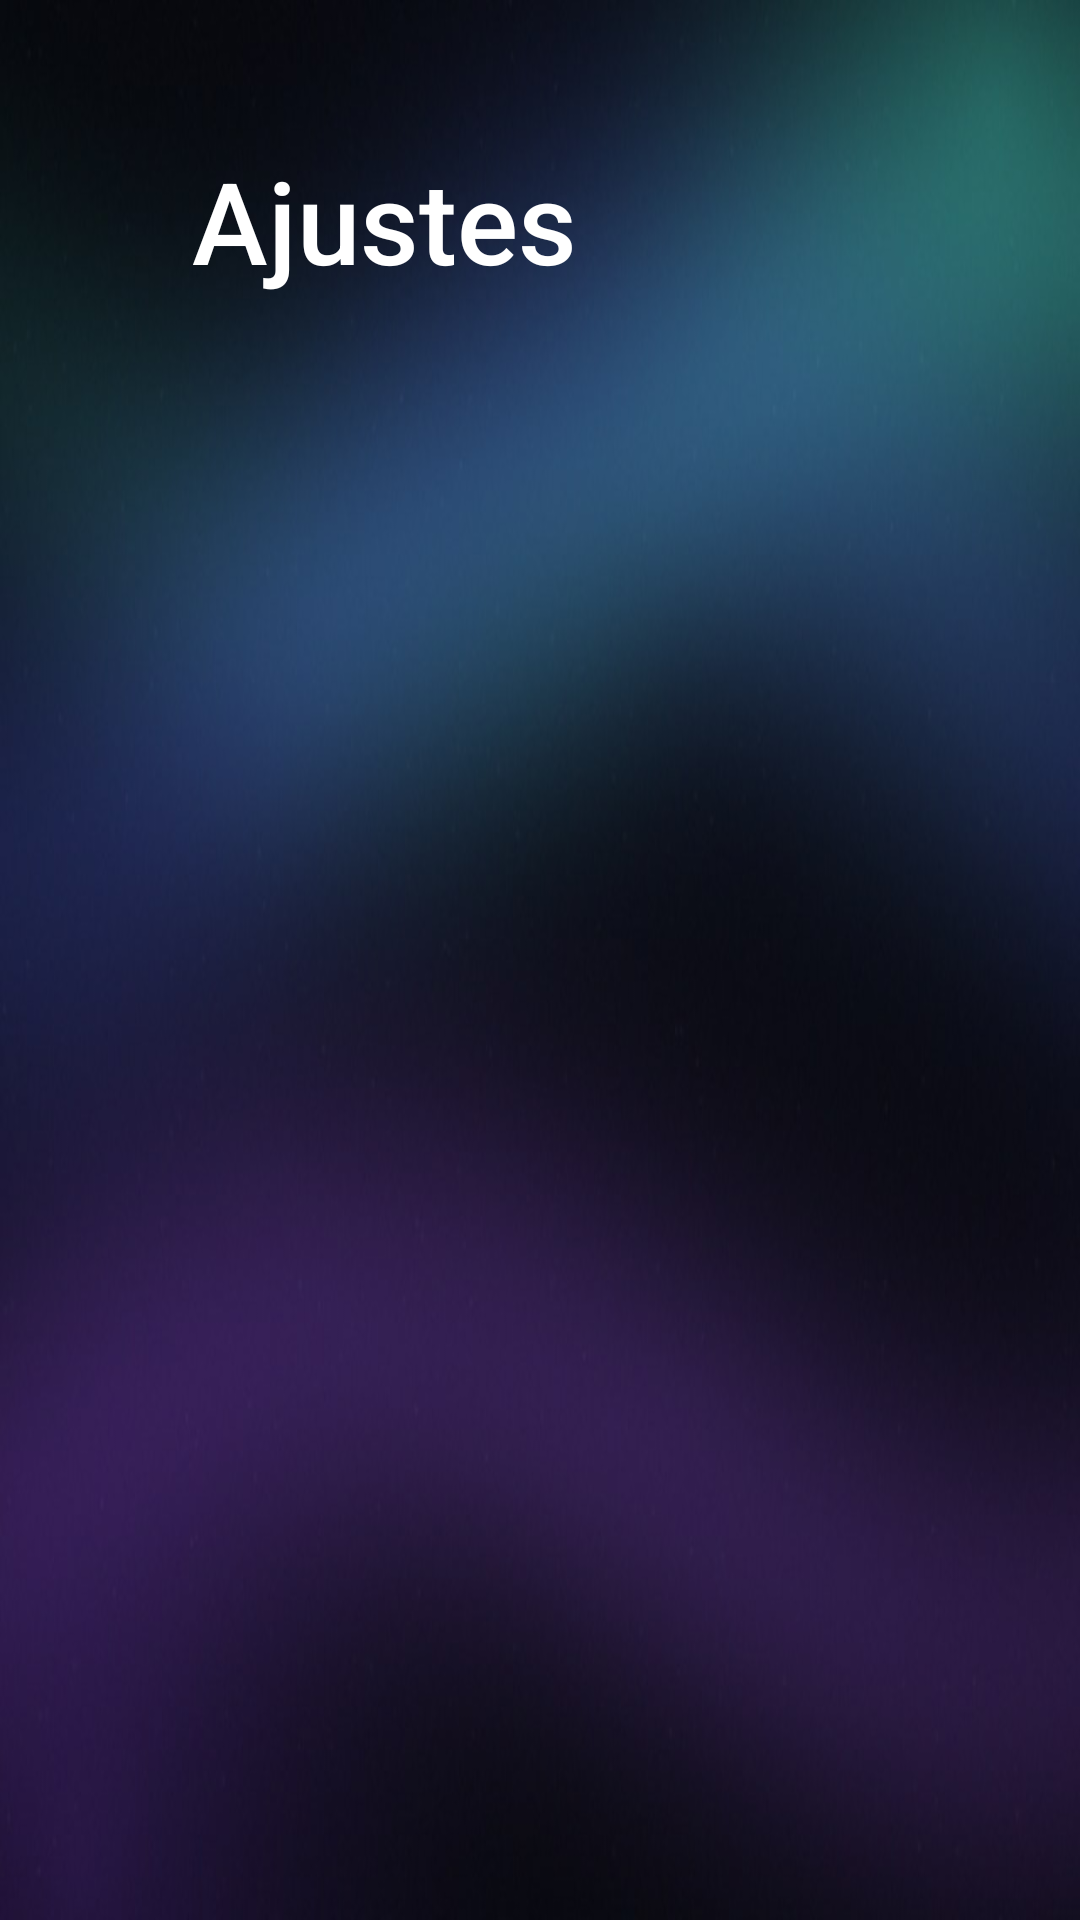

Write the Android layout XML for this screen, with the resource values it uses.
<!-- AndroidManifest.xml: activity theme Theme.Saimo -->
<!-- res/layout/activity_ajustes.xml -->
<?xml version="1.0" encoding="utf-8"?>
<LinearLayout xmlns:android="http://schemas.android.com/apk/res/android"
    android:layout_width="match_parent"
    android:layout_height="match_parent"
    android:background="@android:color/transparent"
    android:orientation="horizontal"
    android:paddingStart="64dp"
    android:paddingTop="48dp"
    android:paddingEnd="64dp">

    <LinearLayout
        android:layout_width="360dp"
        android:layout_height="match_parent"
        android:orientation="vertical">
        <TextView
            android:layout_width="wrap_content"
            android:layout_height="wrap_content"
            android:fontFamily="sans-serif-medium"
            android:text="@string/ajustes"
            android:textColor="@color/text_primary"
            android:textSize="38sp" />
        <TextView
            android:id="@+id/ajustesSobre"
            android:layout_width="match_parent"
            android:layout_height="wrap_content"
            android:layout_marginTop="14dp"
            android:lineSpacingExtra="4dp"
            android:textColor="@color/text_secondary"
            android:textSize="17sp" />
    </LinearLayout>

    <br.com.saimo.tv.ListaSemFuga
        android:id="@+id/ajustesLista"
        android:layout_width="0dp"
        android:layout_height="match_parent"
        android:layout_weight="1"
        android:clipToPadding="false"
        android:paddingBottom="48dp" />
</LinearLayout>
<!-- resources referenced by this layout -->
<resources>
  <color name="text_primary">#FFFFFFFF</color>
  <color name="text_secondary">#A8B4C0</color>
  <string name="ajustes">Ajustes</string>
  <style name="Theme.Saimo" parent="Theme.AppCompat.NoActionBar">
          <item name="android:windowBackground">@drawable/fundo_app</item>
          <item name="android:windowFullscreen">true</item>
          <item name="android:windowActivityTransitions">true</item>
          <item name="android:colorAccent">@color/accent</item>
      </style>
  <!-- drawable fundo_app: jpg bitmap (drawable-nodpi, 34252 bytes) -->
  <color name="accent">#4FE3D0</color>
</resources>
